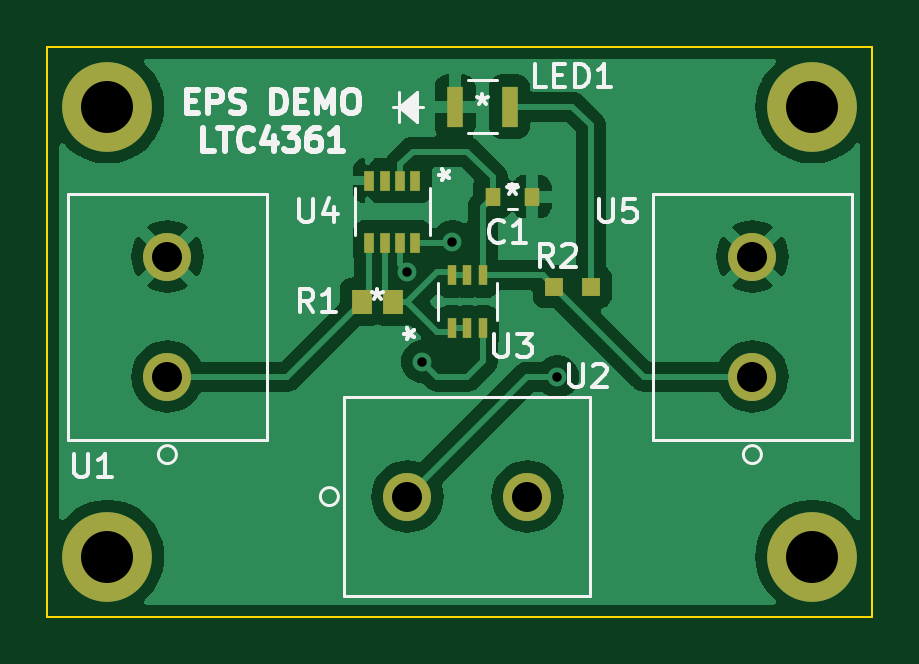
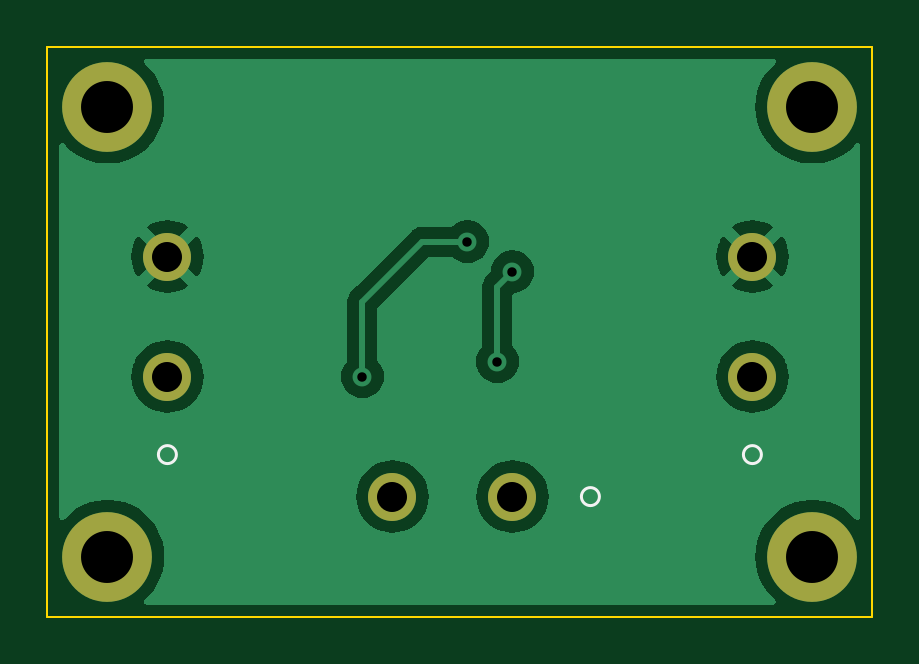
Circuit board: 11 layer files. Board 34.9 x 24.1 mm.
- bottom_copper: protectionCkt-B_Cu.gbr (30896 bytes)
- bottom_mask: protectionCkt-B_Mask.gbr (1001 bytes)
- paste: protectionCkt-B_Paste.gbr (477 bytes)
- bottom_silk: protectionCkt-B_Silkscreen.gbr (789 bytes)
- outline: protectionCkt-Edge_Cuts.gbr (722 bytes)
- top_copper: protectionCkt-F_Cu.gbr (58060 bytes)
- top_mask: protectionCkt-F_Mask.gbr (1905 bytes)
- paste: protectionCkt-F_Paste.gbr (1375 bytes)
- top_silk: protectionCkt-F_Silkscreen.gbr (13866 bytes)
- drill: protectionCkt-NPTH.drl (287 bytes)
- drill: protectionCkt-PTH.drl (664 bytes)

=== bottom_copper: protectionCkt-B_Cu.gbr (30896 bytes, source omitted) ===
=== bottom_mask: protectionCkt-B_Mask.gbr ===
%TF.GenerationSoftware,KiCad,Pcbnew,(6.0.10)*%
%TF.CreationDate,2023-01-28T16:26:23+05:30*%
%TF.ProjectId,protectionCkt,70726f74-6563-4746-996f-6e436b742e6b,rev?*%
%TF.SameCoordinates,Original*%
%TF.FileFunction,Soldermask,Bot*%
%TF.FilePolarity,Negative*%
%FSLAX46Y46*%
G04 Gerber Fmt 4.6, Leading zero omitted, Abs format (unit mm)*
G04 Created by KiCad (PCBNEW (6.0.10)) date 2023-01-28 16:26:23*
%MOMM*%
%LPD*%
G01*
G04 APERTURE LIST*
%ADD10C,3.800000*%
%ADD11C,2.032000*%
G04 APERTURE END LIST*
D10*
%TO.C,REF\u002A\u002A*%
X112395000Y-84455000D03*
%TD*%
%TO.C,REF\u002A\u002A*%
X142240000Y-103505000D03*
%TD*%
D11*
%TO.C,U5*%
X139700000Y-95885000D03*
X139700000Y-90805000D03*
%TD*%
%TO.C,U1*%
X114935000Y-95885000D03*
X114935000Y-90805000D03*
%TD*%
D10*
%TO.C,REF\u002A\u002A*%
X112395000Y-103505000D03*
%TD*%
D11*
%TO.C,U2*%
X125095000Y-100965000D03*
X130175000Y-100965000D03*
%TD*%
D10*
%TO.C,REF\u002A\u002A*%
X142240000Y-84455000D03*
%TD*%
M02*

=== paste: protectionCkt-B_Paste.gbr ===
%TF.GenerationSoftware,KiCad,Pcbnew,(6.0.10)*%
%TF.CreationDate,2023-01-28T16:26:22+05:30*%
%TF.ProjectId,protectionCkt,70726f74-6563-4746-996f-6e436b742e6b,rev?*%
%TF.SameCoordinates,Original*%
%TF.FileFunction,Paste,Bot*%
%TF.FilePolarity,Positive*%
%FSLAX46Y46*%
G04 Gerber Fmt 4.6, Leading zero omitted, Abs format (unit mm)*
G04 Created by KiCad (PCBNEW (6.0.10)) date 2023-01-28 16:26:22*
%MOMM*%
%LPD*%
G01*
G04 APERTURE LIST*
G04 APERTURE END LIST*
M02*

=== bottom_silk: protectionCkt-B_Silkscreen.gbr ===
%TF.GenerationSoftware,KiCad,Pcbnew,(6.0.10)*%
%TF.CreationDate,2023-01-28T16:26:22+05:30*%
%TF.ProjectId,protectionCkt,70726f74-6563-4746-996f-6e436b742e6b,rev?*%
%TF.SameCoordinates,Original*%
%TF.FileFunction,Legend,Bot*%
%TF.FilePolarity,Positive*%
%FSLAX46Y46*%
G04 Gerber Fmt 4.6, Leading zero omitted, Abs format (unit mm)*
G04 Created by KiCad (PCBNEW (6.0.10)) date 2023-01-28 16:26:22*
%MOMM*%
%LPD*%
G01*
G04 APERTURE LIST*
%ADD10C,0.120000*%
G04 APERTURE END LIST*
D10*
%TO.C,U5*%
X140081000Y-99187000D02*
G75*
G03*
X140081000Y-99187000I-381000J0D01*
G01*
%TO.C,U1*%
X115316000Y-99187000D02*
G75*
G03*
X115316000Y-99187000I-381000J0D01*
G01*
%TO.C,U2*%
X122174000Y-100965000D02*
G75*
G03*
X122174000Y-100965000I-381000J0D01*
G01*
%TD*%
M02*

=== outline: protectionCkt-Edge_Cuts.gbr ===
%TF.GenerationSoftware,KiCad,Pcbnew,(6.0.10)*%
%TF.CreationDate,2023-01-28T16:26:23+05:30*%
%TF.ProjectId,protectionCkt,70726f74-6563-4746-996f-6e436b742e6b,rev?*%
%TF.SameCoordinates,Original*%
%TF.FileFunction,Profile,NP*%
%FSLAX46Y46*%
G04 Gerber Fmt 4.6, Leading zero omitted, Abs format (unit mm)*
G04 Created by KiCad (PCBNEW (6.0.10)) date 2023-01-28 16:26:23*
%MOMM*%
%LPD*%
G01*
G04 APERTURE LIST*
%TA.AperFunction,Profile*%
%ADD10C,0.100000*%
%TD*%
G04 APERTURE END LIST*
D10*
X109855000Y-81915000D02*
X144780000Y-81915000D01*
X144780000Y-81915000D02*
X144780000Y-106045000D01*
X144780000Y-106045000D02*
X109855000Y-106045000D01*
X109855000Y-106045000D02*
X109855000Y-81915000D01*
M02*

=== top_copper: protectionCkt-F_Cu.gbr (58060 bytes, source omitted) ===
=== top_mask: protectionCkt-F_Mask.gbr ===
%TF.GenerationSoftware,KiCad,Pcbnew,(6.0.10)*%
%TF.CreationDate,2023-01-28T16:26:23+05:30*%
%TF.ProjectId,protectionCkt,70726f74-6563-4746-996f-6e436b742e6b,rev?*%
%TF.SameCoordinates,Original*%
%TF.FileFunction,Soldermask,Top*%
%TF.FilePolarity,Negative*%
%FSLAX46Y46*%
G04 Gerber Fmt 4.6, Leading zero omitted, Abs format (unit mm)*
G04 Created by KiCad (PCBNEW (6.0.10)) date 2023-01-28 16:26:23*
%MOMM*%
%LPD*%
G01*
G04 APERTURE LIST*
%ADD10C,3.800000*%
%ADD11R,0.355600X0.876300*%
%ADD12C,2.032000*%
%ADD13R,0.838200X1.016000*%
%ADD14R,0.655600X0.800000*%
%ADD15R,0.698500X1.701800*%
%ADD16R,0.755599X0.799998*%
%ADD17R,0.406400X0.876300*%
G04 APERTURE END LIST*
D10*
%TO.C,REF\u002A\u002A*%
X112395000Y-84455000D03*
%TD*%
%TO.C,REF\u002A\u002A*%
X142240000Y-103505000D03*
%TD*%
D11*
%TO.C,U3*%
X126985001Y-93821250D03*
X127635000Y-93821250D03*
X128284999Y-93821250D03*
X128284999Y-91598750D03*
X127635000Y-91598750D03*
X126985001Y-91598750D03*
%TD*%
D12*
%TO.C,U5*%
X139700000Y-95885000D03*
X139700000Y-90805000D03*
%TD*%
D13*
%TO.C,R1*%
X123151900Y-92710000D03*
X124498100Y-92710000D03*
%TD*%
D14*
%TO.C,C1*%
X130367800Y-88265000D03*
X128712200Y-88265000D03*
%TD*%
D12*
%TO.C,U1*%
X114935000Y-95885000D03*
X114935000Y-90805000D03*
%TD*%
D15*
%TO.C,LED1*%
X127120650Y-84455000D03*
X129419350Y-84455000D03*
%TD*%
D10*
%TO.C,REF\u002A\u002A*%
X112395000Y-103505000D03*
%TD*%
D16*
%TO.C,R2*%
X131302201Y-92075000D03*
X132857799Y-92075000D03*
%TD*%
D12*
%TO.C,U2*%
X125095000Y-100965000D03*
X130175000Y-100965000D03*
%TD*%
D17*
%TO.C,U4*%
X125434999Y-87585550D03*
X124785001Y-87585550D03*
X124134999Y-87585550D03*
X123485001Y-87585550D03*
X123485001Y-90214450D03*
X124134999Y-90214450D03*
X124785001Y-90214450D03*
X125434999Y-90214450D03*
%TD*%
D10*
%TO.C,REF\u002A\u002A*%
X142240000Y-84455000D03*
%TD*%
M02*

=== paste: protectionCkt-F_Paste.gbr ===
%TF.GenerationSoftware,KiCad,Pcbnew,(6.0.10)*%
%TF.CreationDate,2023-01-28T16:26:22+05:30*%
%TF.ProjectId,protectionCkt,70726f74-6563-4746-996f-6e436b742e6b,rev?*%
%TF.SameCoordinates,Original*%
%TF.FileFunction,Paste,Top*%
%TF.FilePolarity,Positive*%
%FSLAX46Y46*%
G04 Gerber Fmt 4.6, Leading zero omitted, Abs format (unit mm)*
G04 Created by KiCad (PCBNEW (6.0.10)) date 2023-01-28 16:26:22*
%MOMM*%
%LPD*%
G01*
G04 APERTURE LIST*
%ADD10R,0.355600X0.876300*%
%ADD11R,0.838200X1.016000*%
%ADD12R,0.655600X0.800000*%
%ADD13R,0.698500X1.701800*%
%ADD14R,0.755599X0.799998*%
%ADD15R,0.406400X0.876300*%
G04 APERTURE END LIST*
D10*
%TO.C,U3*%
X126985001Y-93821250D03*
X127635000Y-93821250D03*
X128284999Y-93821250D03*
X128284999Y-91598750D03*
X127635000Y-91598750D03*
X126985001Y-91598750D03*
%TD*%
D11*
%TO.C,R1*%
X123151900Y-92710000D03*
X124498100Y-92710000D03*
%TD*%
D12*
%TO.C,C1*%
X130367800Y-88265000D03*
X128712200Y-88265000D03*
%TD*%
D13*
%TO.C,LED1*%
X127120650Y-84455000D03*
X129419350Y-84455000D03*
%TD*%
D14*
%TO.C,R2*%
X131302201Y-92075000D03*
X132857799Y-92075000D03*
%TD*%
D15*
%TO.C,U4*%
X125434999Y-87585550D03*
X124785001Y-87585550D03*
X124134999Y-87585550D03*
X123485001Y-87585550D03*
X123485001Y-90214450D03*
X124134999Y-90214450D03*
X124785001Y-90214450D03*
X125434999Y-90214450D03*
%TD*%
M02*

=== top_silk: protectionCkt-F_Silkscreen.gbr (13866 bytes, source omitted) ===
=== drill: protectionCkt-NPTH.drl ===
M48
; DRILL file {KiCad (6.0.10)} date Sat Jan 28 16:26:45 2023
; FORMAT={-:-/ absolute / inch / decimal}
; #@! TF.CreationDate,2023-01-28T16:26:45+05:30
; #@! TF.GenerationSoftware,Kicad,Pcbnew,(6.0.10)
; #@! TF.FileFunction,NonPlated,1,2,NPTH
FMAT,2
INCH
%
G90
G05
T0
M30

=== drill: protectionCkt-PTH.drl ===
M48
; DRILL file {KiCad (6.0.10)} date Sat Jan 28 16:26:45 2023
; FORMAT={-:-/ absolute / inch / decimal}
; #@! TF.CreationDate,2023-01-28T16:26:45+05:30
; #@! TF.GenerationSoftware,Kicad,Pcbnew,(6.0.10)
; #@! TF.FileFunction,Plated,1,2,PTH
FMAT,2
INCH
; #@! TA.AperFunction,Plated,PTH,ViaDrill
T1C0.0157
; #@! TA.AperFunction,Plated,PTH,ComponentDrill
T2C0.0500
; #@! TA.AperFunction,Plated,PTH,ComponentDrill
T3C0.0866
%
G90
G05
T1
X4.925Y-3.6
X4.95Y-3.75
X5.0Y-3.55
X5.175Y-3.775
T2
X4.525Y-3.575
X4.525Y-3.775
X4.925Y-3.975
X5.125Y-3.975
X5.5Y-3.575
X5.5Y-3.775
T3
X4.425Y-3.325
X4.425Y-4.075
X5.6Y-3.325
X5.6Y-4.075
T0
M30

